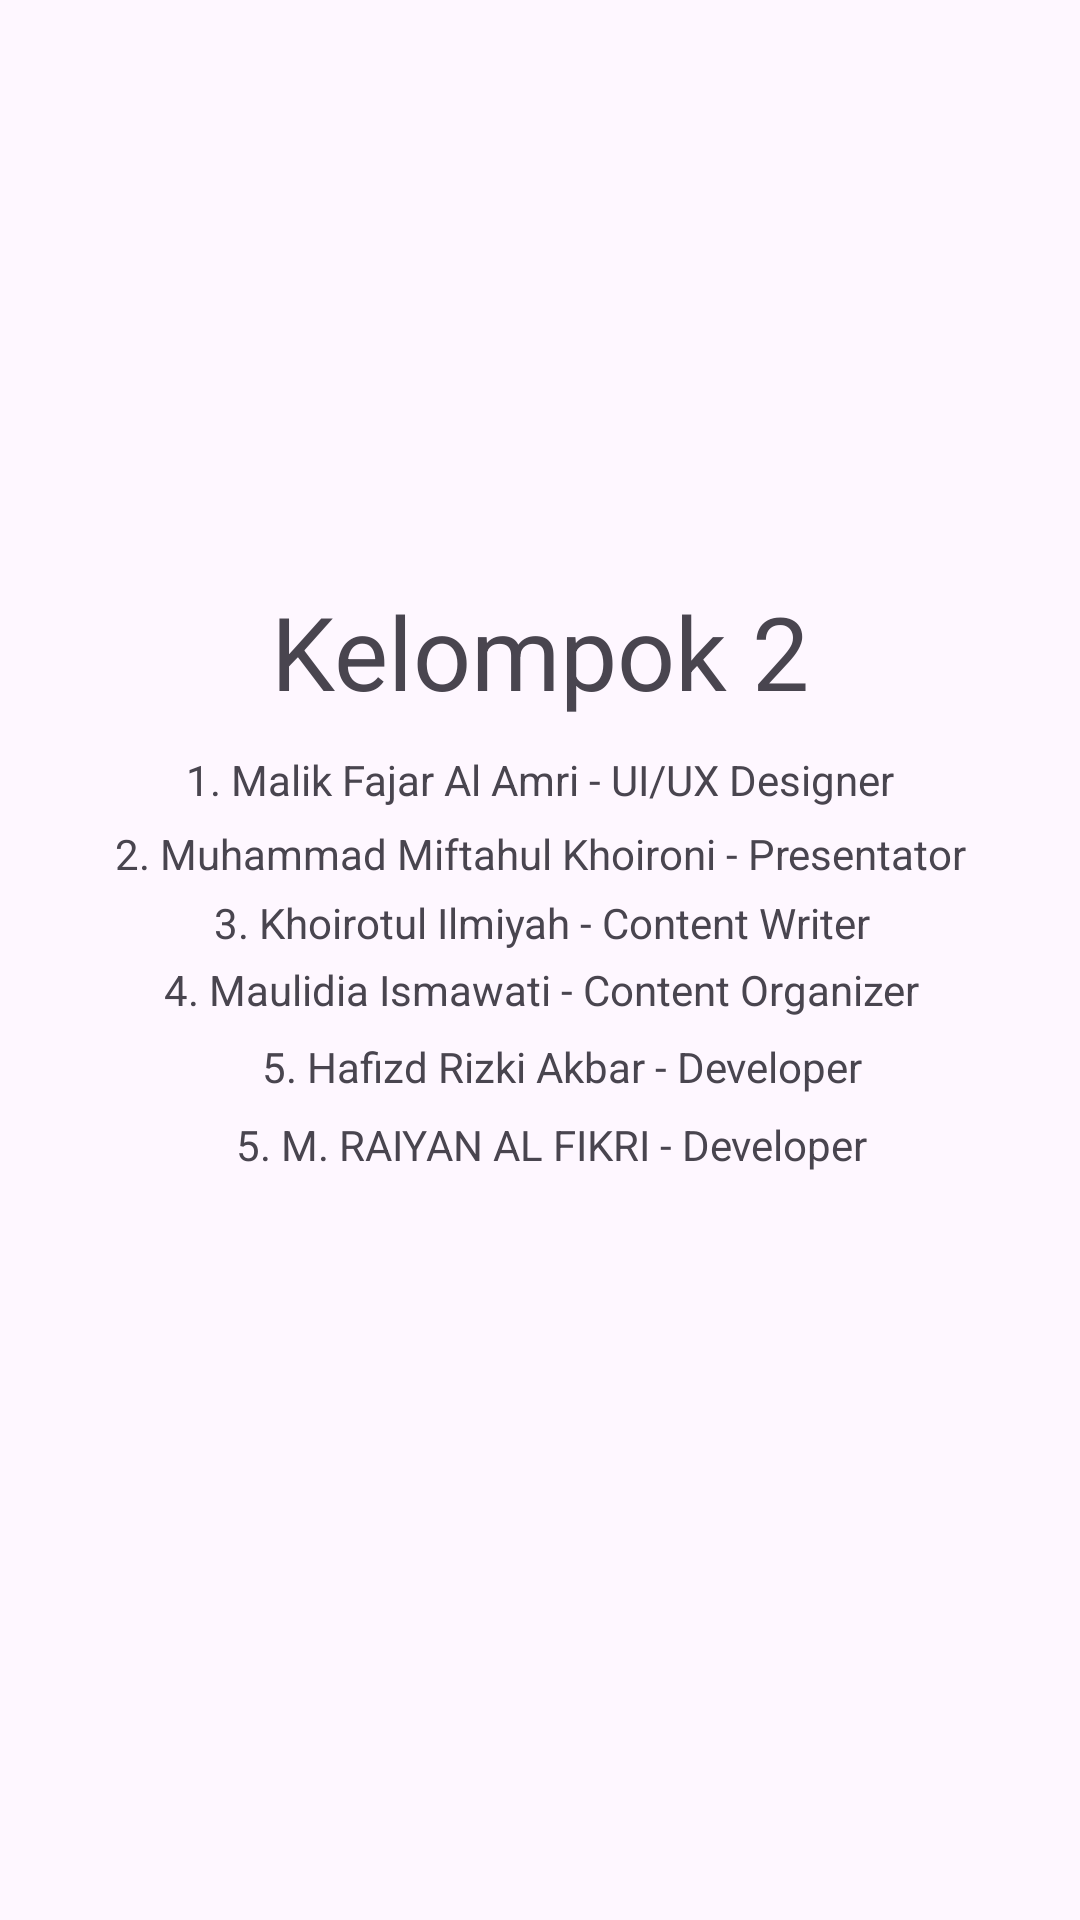

This screen was rendered from an Android layout file. Write that file and the resources it references.
<!-- AndroidManifest.xml: application theme Theme.Twoforsix -->
<!-- res/layout/activity_kredit_kelompok2.xml -->
<?xml version="1.0" encoding="utf-8"?>
<androidx.constraintlayout.widget.ConstraintLayout xmlns:android="http://schemas.android.com/apk/res/android"
    xmlns:app="http://schemas.android.com/apk/res-auto"
    xmlns:tools="http://schemas.android.com/tools"
    android:id="@+id/main"
    android:layout_width="match_parent"
    android:layout_height="match_parent"
    tools:context=".KreditKelompok2">

    <TextView
        android:id="@+id/textView"
        android:layout_width="wrap_content"
        android:layout_height="wrap_content"
        android:text="Kelompok 2"
        android:textSize="34sp"
        app:layout_constraintBottom_toBottomOf="parent"
        app:layout_constraintEnd_toEndOf="parent"
        app:layout_constraintStart_toStartOf="parent"
        app:layout_constraintTop_toTopOf="parent"
        app:layout_constraintVertical_bias="0.327" />

    <TextView
        android:id="@+id/textView3"
        android:layout_width="wrap_content"
        android:layout_height="wrap_content"
        android:text="1. Malik Fajar Al Amri - UI/UX Designer"
        android:textSize="14sp"
        app:layout_constraintBottom_toBottomOf="parent"
        app:layout_constraintEnd_toEndOf="parent"
        app:layout_constraintStart_toStartOf="parent"
        app:layout_constraintTop_toTopOf="parent"
        app:layout_constraintVertical_bias="0.403" />

    <TextView
        android:id="@+id/textView5"
        android:layout_width="wrap_content"
        android:layout_height="wrap_content"
        android:text="3. Khoirotul Ilmiyah - Content Writer"
        android:textSize="14sp"
        app:layout_constraintBottom_toBottomOf="parent"
        app:layout_constraintEnd_toEndOf="parent"
        app:layout_constraintHorizontal_bias="0.505"
        app:layout_constraintStart_toStartOf="parent"
        app:layout_constraintTop_toTopOf="parent"
        app:layout_constraintVertical_bias="0.48" />

    <TextView
        android:id="@+id/textView6"
        android:layout_width="wrap_content"
        android:layout_height="wrap_content"
        android:text="4. Maulidia Ismawati - Content Organizer"
        android:textSize="14sp"
        app:layout_constraintBottom_toBottomOf="parent"
        app:layout_constraintEnd_toEndOf="parent"
        app:layout_constraintHorizontal_bias="0.506"
        app:layout_constraintStart_toStartOf="parent"
        app:layout_constraintTop_toTopOf="parent"
        app:layout_constraintVertical_bias="0.516" />

    <TextView
        android:id="@+id/textView7"
        android:layout_width="wrap_content"
        android:layout_height="wrap_content"
        android:text="5. Hafizd Rizki Akbar - Developer"
        android:textSize="14sp"
        app:layout_constraintBottom_toBottomOf="parent"
        app:layout_constraintEnd_toEndOf="parent"
        app:layout_constraintHorizontal_bias="0.548"
        app:layout_constraintStart_toStartOf="parent"
        app:layout_constraintTop_toTopOf="parent"
        app:layout_constraintVertical_bias="0.557" />

    <TextView
        android:id="@+id/textView8"
        android:layout_width="wrap_content"
        android:layout_height="wrap_content"
        android:text="5. M. RAIYAN AL FIKRI - Developer"
        android:textSize="14sp"
        app:layout_constraintBottom_toBottomOf="parent"
        app:layout_constraintEnd_toEndOf="parent"
        app:layout_constraintHorizontal_bias="0.525"
        app:layout_constraintStart_toStartOf="parent"
        app:layout_constraintTop_toTopOf="parent"
        app:layout_constraintVertical_bias="0.599" />

    <TextView
        android:id="@+id/textView4"
        android:layout_width="wrap_content"
        android:layout_height="wrap_content"
        android:text="2. Muhammad Miftahul Khoironi - Presentator"
        android:textSize="14sp"
        app:layout_constraintBottom_toBottomOf="parent"
        app:layout_constraintEnd_toEndOf="parent"
        app:layout_constraintHorizontal_bias="0.503"
        app:layout_constraintStart_toStartOf="parent"
        app:layout_constraintTop_toTopOf="parent"
        app:layout_constraintVertical_bias="0.443" />

</androidx.constraintlayout.widget.ConstraintLayout>
<!-- resources referenced by this layout -->
<resources>
  <style name="Theme.Twoforsix" parent="Base.Theme.Twoforsix" />
  <style name="Base.Theme.Twoforsix" parent="Theme.Material3.DayNight.NoActionBar">
          
          
      </style>
</resources>
